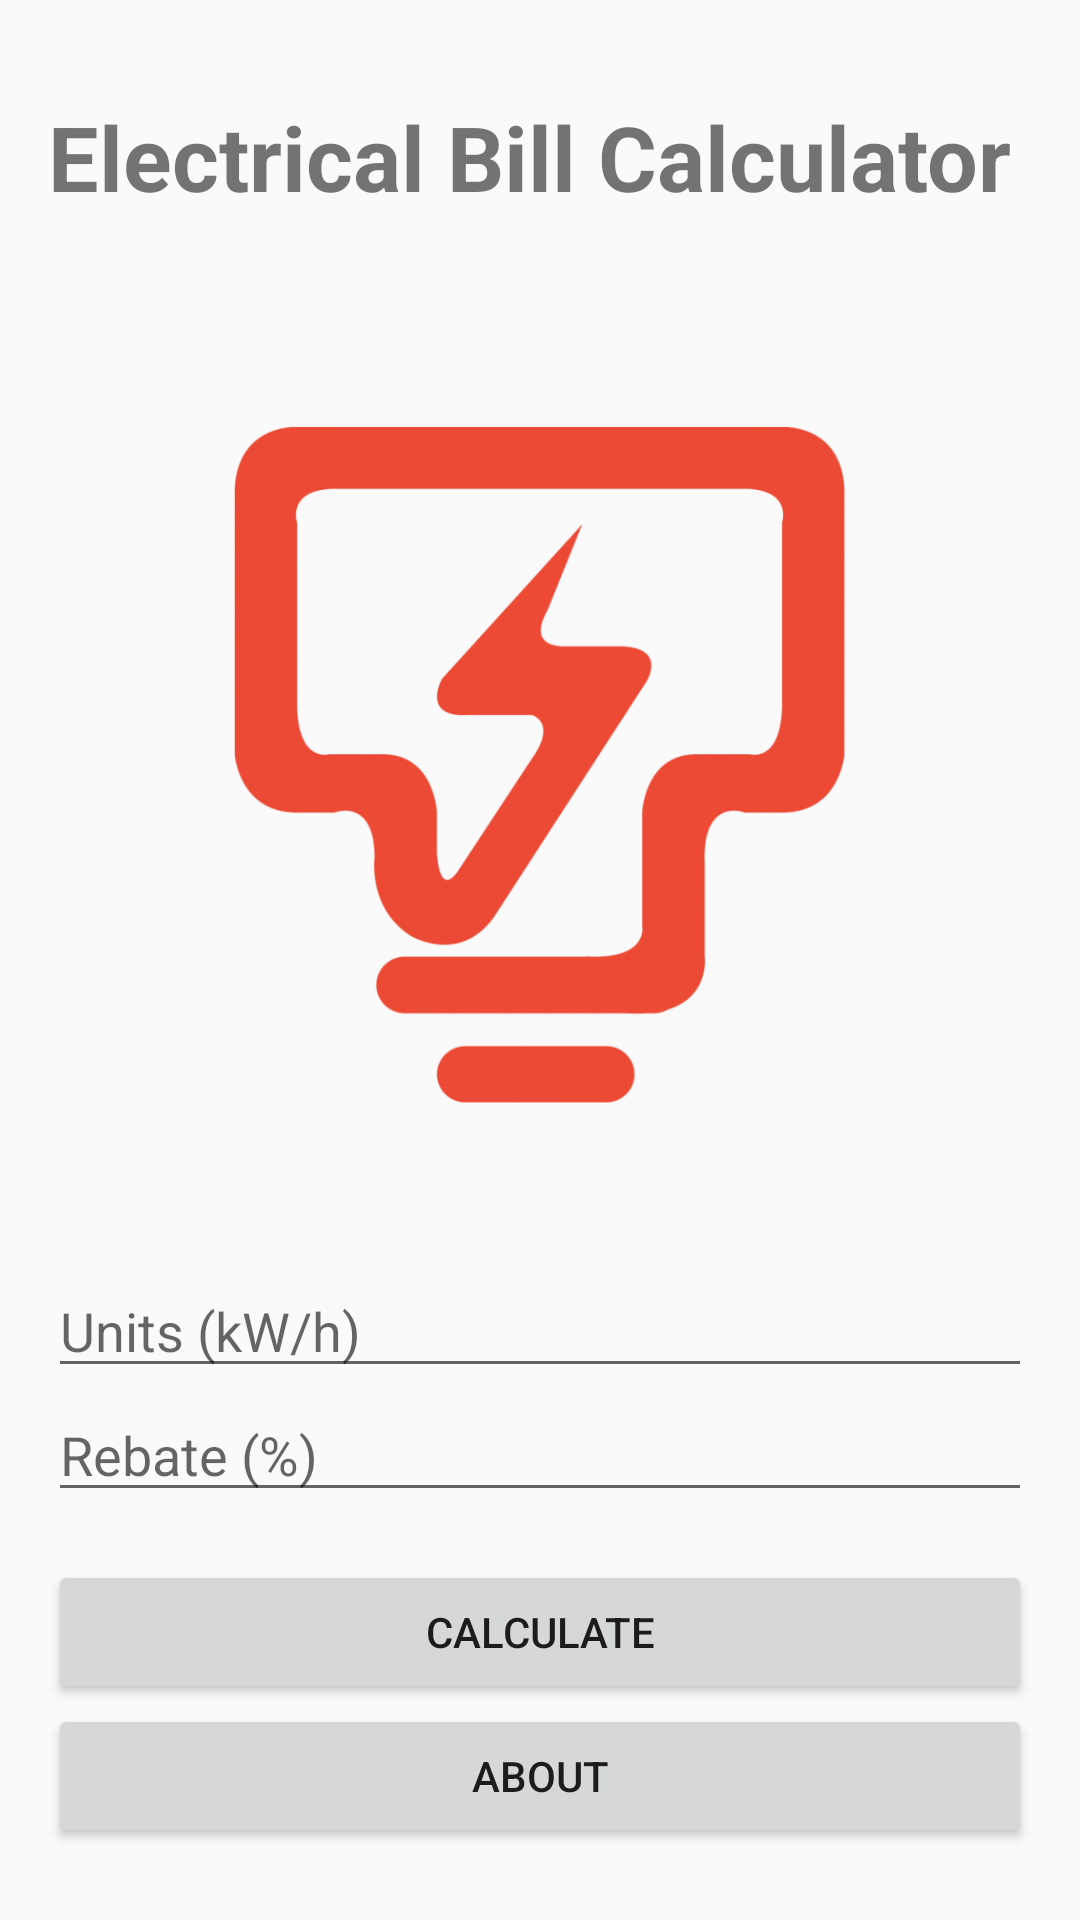

Produce the Android XML layout that renders to this screen, including the resource entries it uses.
<!-- AndroidManifest.xml: application theme AppTheme -->
<!-- res/layout/activity_main.xml -->
<LinearLayout xmlns:android="http://schemas.android.com/apk/res/android"
    xmlns:tools="http://schemas.android.com/tools"
    android:layout_width="match_parent"
    android:layout_height="match_parent"
    android:orientation="vertical"
    android:padding="16dp"
    tools:context=".MainActivity">

    <TextView
        android:id="@+id/textViewTitle"
        android:layout_width="wrap_content"
        android:layout_height="wrap_content"
        android:text="Electrical Bill Calculator"
        android:textSize="30sp"
        android:textStyle="bold"
        android:layout_marginTop="16dp"
        android:layout_below="@id/imageButtonCalculator"
        android:scaleType="fitCenter"
        android:layout_centerHorizontal="true" />


    <ImageButton
        android:id="@+id/imageButtonCalculator"
        android:layout_width="244dp"
        android:layout_height="333dp"
        android:layout_below="@id/editTextRebate"
        android:layout_centerHorizontal="true"
        android:layout_gravity="center"
        android:layout_marginTop="16dp"
        android:background="@android:color/transparent"
        android:contentDescription="Calculator Icon"
        android:scaleType="fitCenter"
        android:src="@drawable/tnb" />

    <EditText
        android:id="@+id/editTextUnits"
        android:layout_width="match_parent"
        android:layout_height="wrap_content"
        android:hint="Units (kW/h)" />

    <EditText
        android:id="@+id/editTextRebate"
        android:layout_width="match_parent"
        android:layout_height="wrap_content"
        android:hint="Rebate (%)" />


    <Button
        android:id="@+id/buttonCalculate"
        android:layout_width="match_parent"
        android:layout_height="wrap_content"
        android:layout_below="@id/imageButtonCalculator"
        android:layout_centerHorizontal="true"
        android:layout_marginTop="16dp"
        android:text="Calculate" />

    <Button
        android:id="@+id/buttonAbout"
        android:layout_width="match_parent"
        android:layout_height="wrap_content"
        android:text="About" />


</LinearLayout>
<!-- resources referenced by this layout -->
<resources>
  <!-- drawable tnb: png bitmap (drawable, 111041 bytes) -->
  <style name="AppTheme" parent="Theme.AppCompat.Light.DarkActionBar">
      </style>
</resources>
